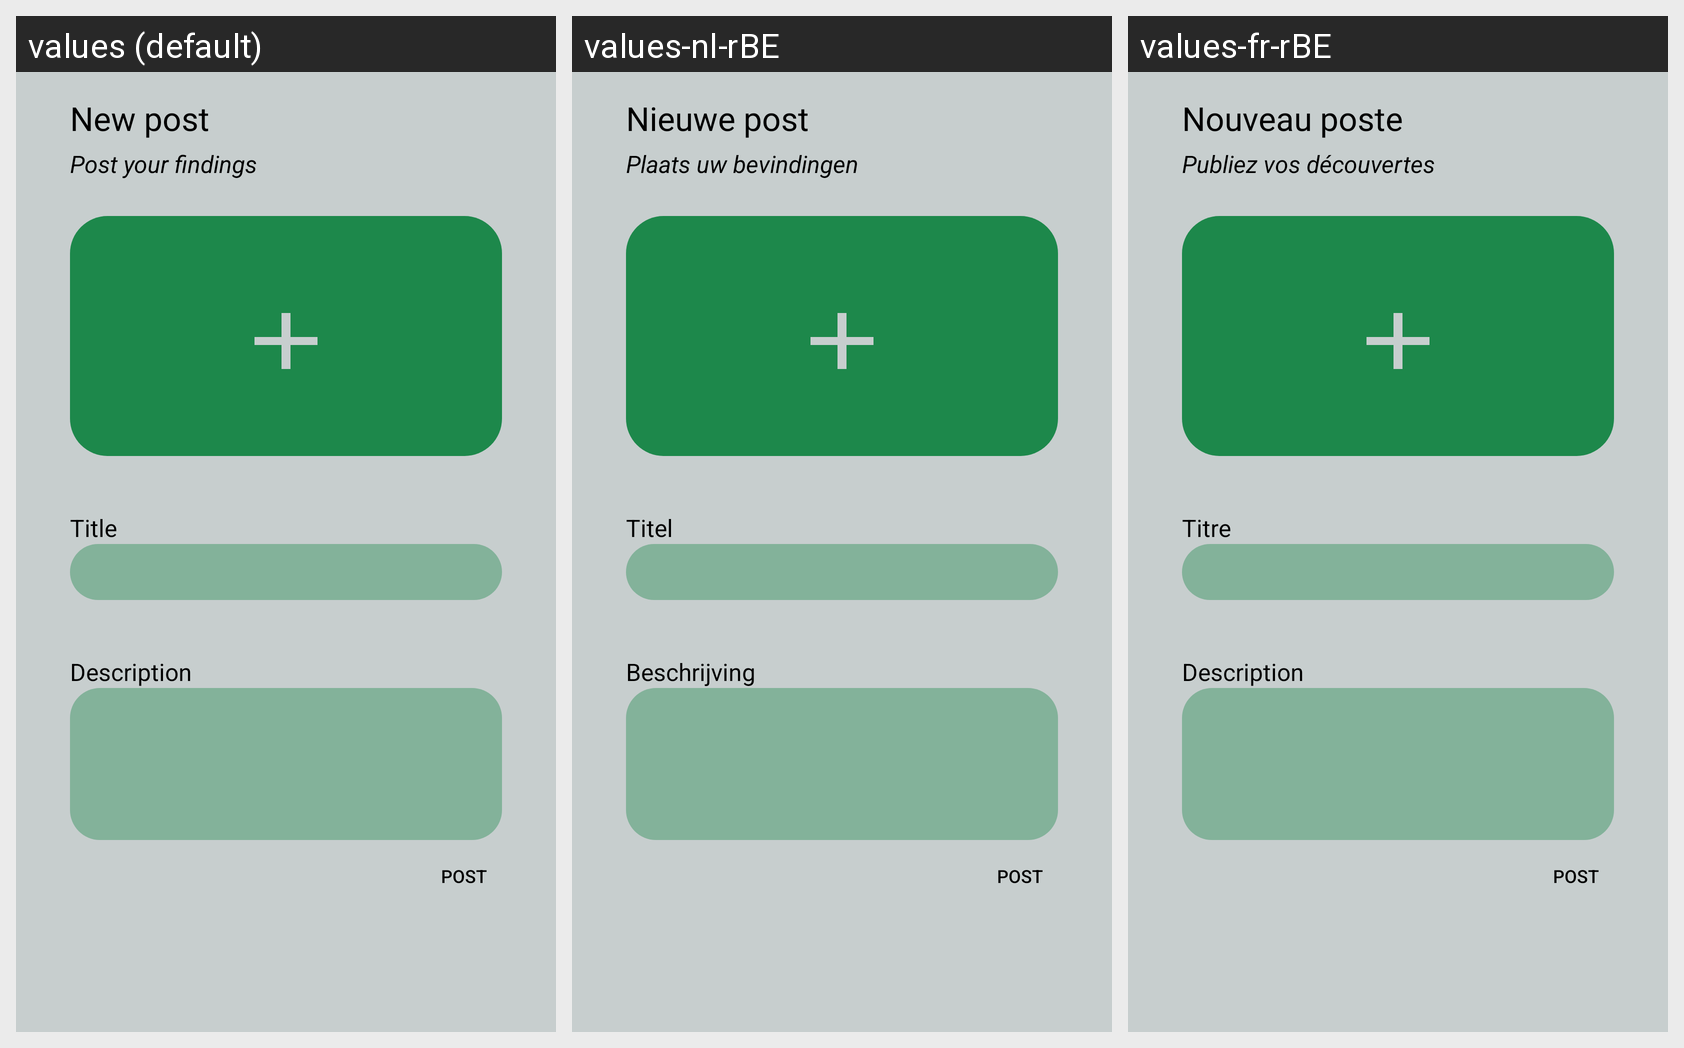

Strings drawn on this Android screen and how each of the app's shown locales translates them:
Android screen res/layout/fragment_newpost.xml rendered under 3 locales, left to right: values (default), values-nl-rBE, values-fr-rBE. Device: Nexus 5 (rendered at 1080×1920; each locale shown at half size, 540×960, under a caption strip naming it); theme Theme.Trends_LitterMeUp.
Strings drawn on this screen, with the default value and each locale's value (text and hints the layout hard-codes, and strings that could not be matched under every locale, appear in the picture but are not listed):

title_newPost
  values: New post
  values-nl-rBE: Nieuwe post
  values-fr-rBE: Nouveau poste

subTitle_newPost
  values: Post your findings
  values-nl-rBE: Plaats uw bevindingen
  values-fr-rBE: Publiez vos découvertes

post_title
  values: Title
  values-nl-rBE: Titel
  values-fr-rBE: Titre

post_description
  values: Description
  values-nl-rBE: Beschrijving
  values-fr-rBE: Description

btn_post
  values: Post
  values-nl-rBE: Post  [not translated; the default value is used]
  values-fr-rBE: Post  [not translated; the default value is used]
